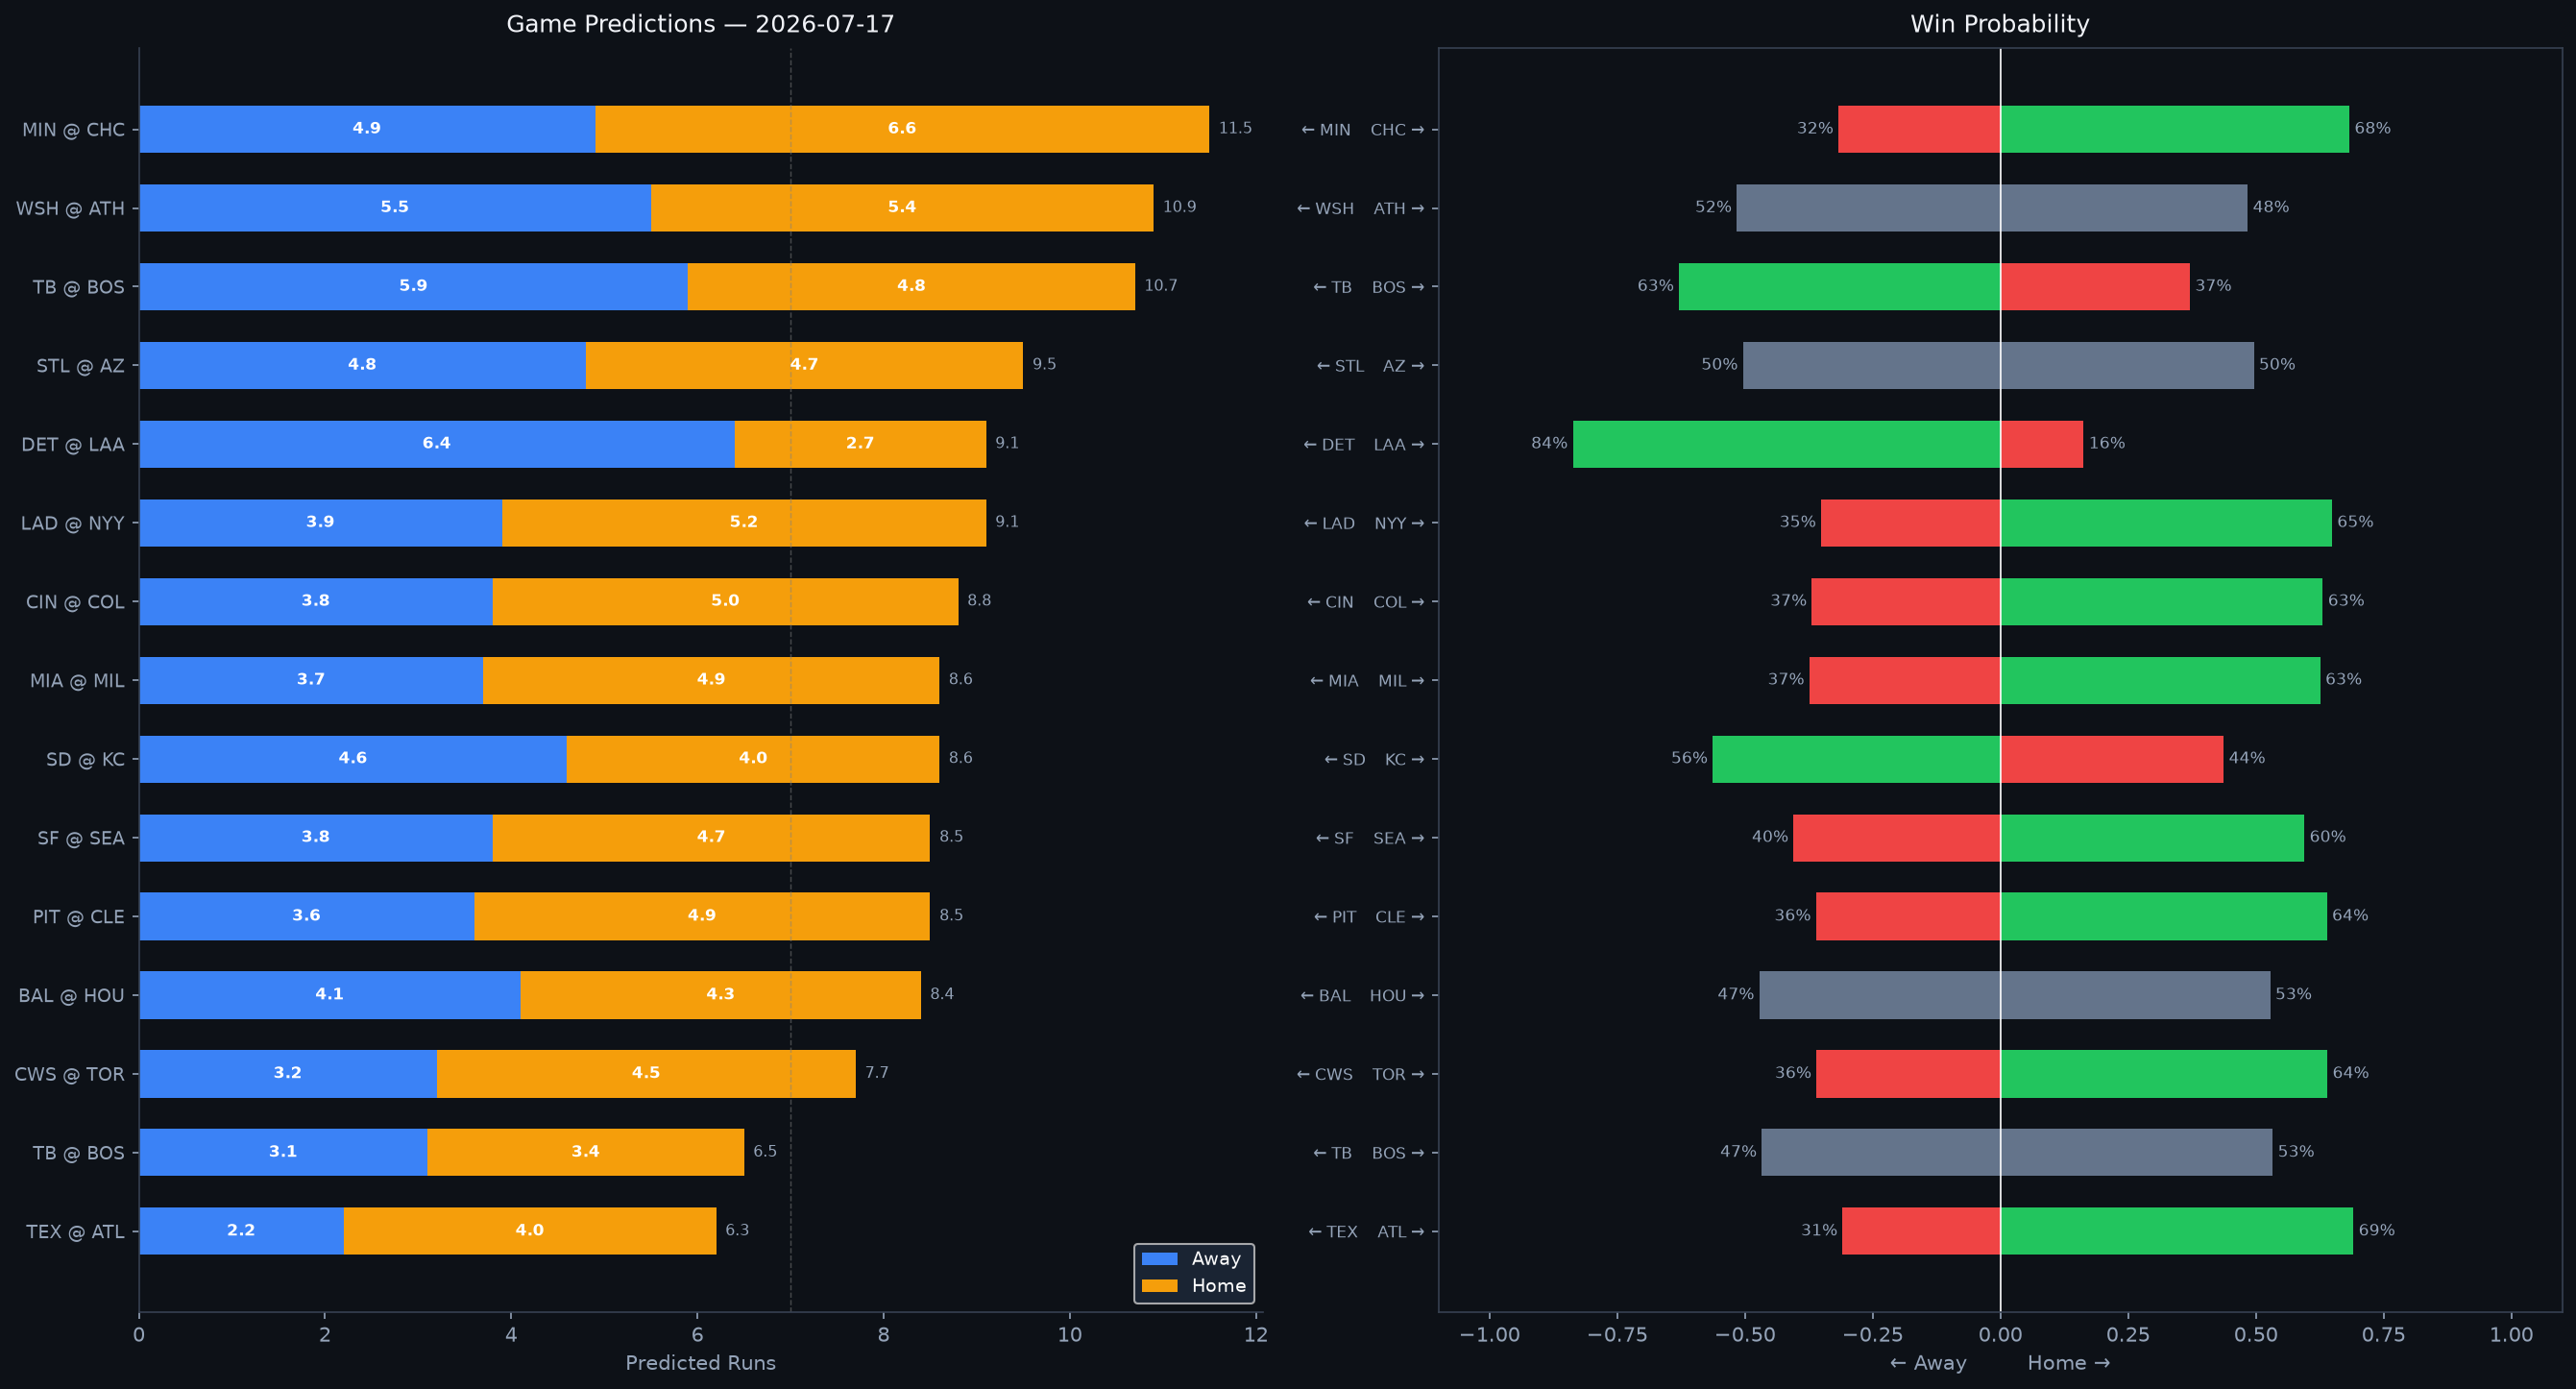

Values plotted in this chart, from the file beside it:
Rank, matchup, home_team, away_team, venue, home_runs_pred, away_runs_pred, total_pred, run_diff, home_win_prob, away_win_prob, predicted_winner, home_faces, home_sp_hand, home_sp_era, home_sp_last3, home_sp_ped, away_faces, away_sp_hand, away_sp_era, away_sp_last3, away_sp_ped, home_lu_ops, home_lu_xba
1, MIN @ CHC, CHC, MIN, Wrigley Field, 6.6, 4.9, 11.5, 1.7, 68.3, 31.7, CHC, Bailey Ober, R, 4.11, 7.61, , Colin Rea, R, 4.46, 3.58, , 0.754, 0.286
2, WSH @ ATH, ATH, WSH, Sutter Health Park, 5.4, 5.5, 10.9, 0.1, 48.4, 51.6, WSH, Cade Cavalli, R, 4.27, 2.98, , Gage Jump, L, 3.51, 7.98, , 0.722, 0.313
3, TB @ BOS, BOS, TB, Fenway Park, 4.8, 5.9, 10.7, 1.2, 37.1, 62.9, TB, TBD, R, 4.5, N/A, , TBD, R, 4.5, N/A, , 0.702, 0.322
4, STL @ AZ, AZ, STL, Chase Field, 4.7, 4.8, 9.5, 0.0, 49.6, 50.4, STL, TBD, R, 4.5, N/A, , Merrill Kelly, R, 3.9, 4.0, , 0.721, 0.304
5, DET @ LAA, LAA, DET, Angel Stadium, 2.7, 6.4, 9.1, 3.6, 16.3, 83.7, DET, Troy Melton, R, 2.27, 0.52, , Reid Detmers, L, 4.69, 7.61, , 0.721, 0.333
6, LAD @ NYY, NYY, LAD, Yankee Stadium, 5.2, 3.9, 9.1, 1.4, 64.9, 35.1, NYY, Roki Sasaki, R, 5.06, 8.31, , Gerrit Cole, R, 3.2, 5.0, Gerrit Cole, 0.704, 0.335
7, CIN @ COL, COL, CIN, Coors Field, 5.0, 3.8, 8.8, 1.2, 63.1, 36.9, COL, Brady Singer, R, 4.28, 4.44, , Gabriel Hughes, R, 3.0, 3.0, , 0.719, 0.322
8, MIA @ MIL, MIL, MIA, American Family Field, 4.9, 3.7, 8.6, 1.1, 62.6, 37.4, MIL, Sandy Alcantara, R, 3.69, 4.01, Sandy Alcantara, Logan Henderson, R, 2.52, 2.38, , 0.726, 0.348
9, SD @ KC, KC, SD, Kauffman Stadium, 4.0, 4.6, 8.6, 0.6, 43.7, 56.3, SD, Michael King, R, 3.27, 3.91, , Seth Lugo, R, 3.59, 7.02, , 0.706, 0.282
10, SF @ SEA, SEA, SF, T-Mobile Park, 4.7, 3.8, 8.5, 0.9, 59.5, 40.5, SEA, Landen Roupp, R, 3.93, 5.0, , Bryce Miller, R, 3.78, 3.66, , 0.688, 0.31
11, PIT @ CLE, CLE, PIT, Progressive Field, 4.9, 3.6, 8.5, 1.3, 63.9, 36.1, CLE, Jared Jones, R, 4.19, 2.54, , Gavin Williams, R, 3.61, 3.89, , 0.658, 0.326
12, BAL @ HOU, HOU, BAL, Daikin Park, 4.3, 4.1, 8.4, 0.2, 52.8, 47.2, HOU, Dean Kremer, R, 4.26, 4.24, , Peter Lambert, R, 5.46, 2.74, , 0.702, 0.297
13, CWS @ TOR, TOR, CWS, Rogers Centre, 4.5, 3.2, 7.7, 1.3, 64.0, 36.0, TOR, Anthony Kay, L, 4.9, 4.39, , Spencer Miles, R, 2.85, 2.0, , 0.727, 0.297
14, TB @ BOS, BOS, TB, Fenway Park, 3.4, 3.1, 6.5, 0.3, 53.3, 46.7, BOS, Griffin Jax, R, 3.94, 3.94, , Jake Bennett, L, 2.64, 1.33, , 0.699, 0.33
15, TEX @ ATL, ATL, TEX, Truist Park, 4.0, 2.2, 6.3, 1.8, 69.1, 30.9, ATL, Cal Quantrill, R, 4.28, 1.8, , Chris Sale, L, 2.97, 2.57, Chris Sale, 0.705, 0.293
